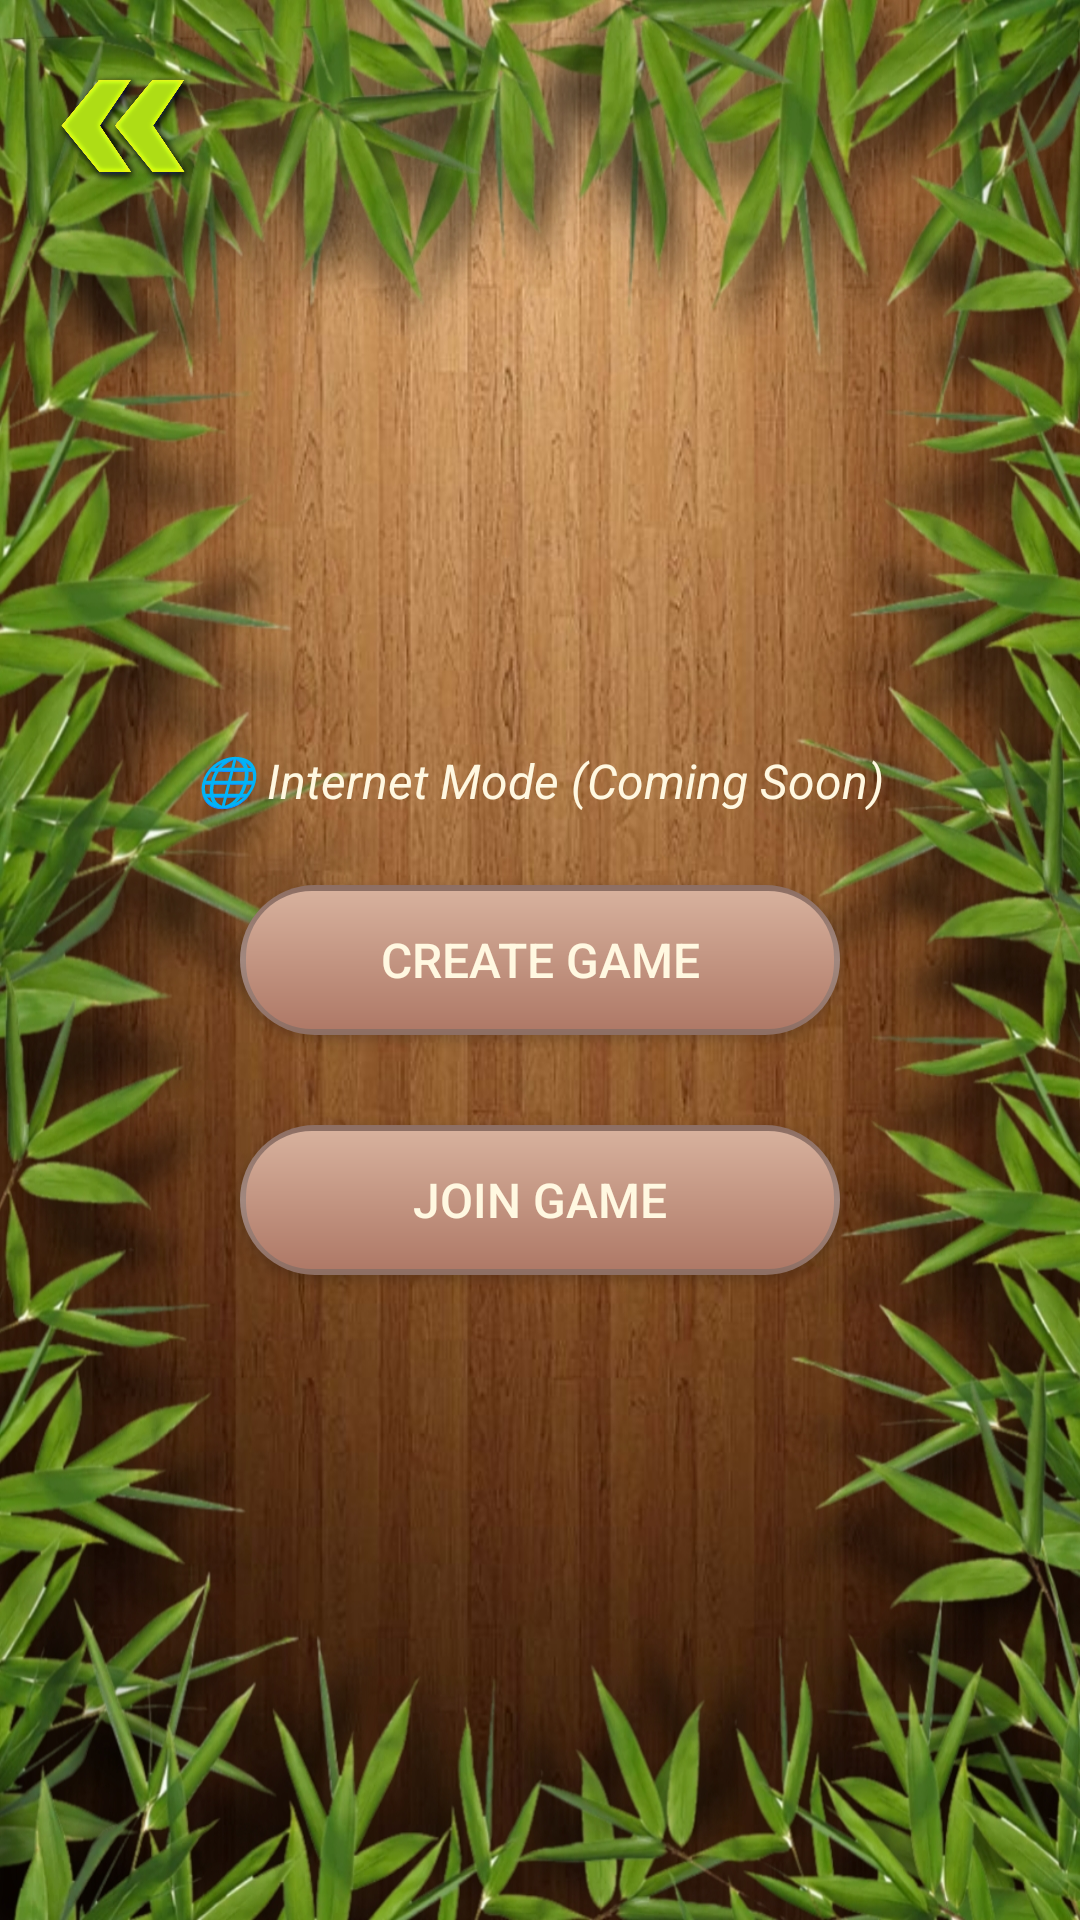

The Android layout XML behind this screen, and the referenced resources:
<!-- AndroidManifest.xml: application theme AppTheme -->
<!-- res/layout/activity_internet_game.xml -->
<RelativeLayout xmlns:android="http://schemas.android.com/apk/res/android"
    android:layout_width="match_parent"
    android:layout_height="match_parent"
    android:background="@drawable/background1">

    
    <TextView
        android:id="@+id/futureVisionLabel"
        android:layout_width="wrap_content"
        android:layout_height="wrap_content"
        android:text="🌐 Internet Mode (Coming Soon)"
        android:textColor="#FFF8E1"
        android:textStyle="italic"
        android:textSize="16sp"
        android:layout_centerHorizontal="true"
        android:layout_marginBottom="24dp"
        android:layout_above="@id/createGameButton" />



    
    <Button
        android:id="@+id/createGameButton"
        android:layout_width="200dp"
        android:layout_height="50dp"
        android:text="Create Game"
        android:textSize="16sp"
        android:textColor="#FFF8E1"
        android:layout_centerHorizontal="true"
        android:layout_centerVertical="true"
        android:layout_marginBottom="10dp"
        android:background="@drawable/rounded_button" />
    
    <ImageButton
        android:id="@+id/back"
        android:layout_width="50dp"
        android:layout_height="50dp"
        android:layout_marginStart="16dp"
        android:layout_marginTop="16dp"
        android:background="@android:color/transparent"
        android:src="@drawable/back"
        android:contentDescription="Back"
        android:scaleType="fitCenter"
        android:layout_alignParentStart="true"
        android:layout_alignParentTop="true" />


    
    <Button
        android:id="@+id/joinGameButton"
        android:layout_width="200dp"
        android:layout_height="50dp"
        android:text="Join Game"
        android:textSize="16sp"
        android:textColor="#FFF8E1"
        android:layout_centerHorizontal="true"
        android:layout_below="@id/createGameButton"
        android:layout_marginTop="20dp"
        android:background="@drawable/rounded_button" />

</RelativeLayout>
<!-- resources referenced by this layout -->
<resources>
  <!-- drawable back: png bitmap (drawable, 306030 bytes) -->
  <!-- drawable background1: jpg bitmap (drawable, 920631 bytes) -->
  <!-- drawable rounded_button (drawable) -->
  <layer-list xmlns:android="http://schemas.android.com/apk/res/android">
  
      
      <item>
          <shape android:shape="rectangle">
              <gradient
                  android:startColor="#8D6E63"
                  android:centerColor="#A1887F"
                  android:endColor="#8D6E63"
                  android:angle="270" />
              <corners android:radius="25dp" />
          </shape>
      </item>
  
      
      <item android:left="2dp" android:top="2dp" android:right="2dp" android:bottom="2dp">
          <shape android:shape="rectangle">
              <gradient
                  android:startColor="#D7B19D"
                  android:endColor="#AF7967"
                  android:angle="270" />
              <corners android:radius="22dp" />
              <padding android:left="10dp" android:top="10dp" android:right="10dp" android:bottom="10dp" />
          </shape>
      </item>
  
  </layer-list>
  <style name="AppTheme" parent="Theme.AppCompat.Light.DarkActionBar">
          
          <item name="colorPrimary">@color/colorPrimary</item>
          <item name="colorPrimaryDark">@color/colorPrimaryDark</item>
          <item name="colorAccent">@color/colorAccent</item>
      </style>
  <color name="colorPrimary">#3F51B5</color>
  <color name="colorPrimaryDark">#303F9F</color>
  <color name="colorAccent">#FF4081</color>
</resources>
